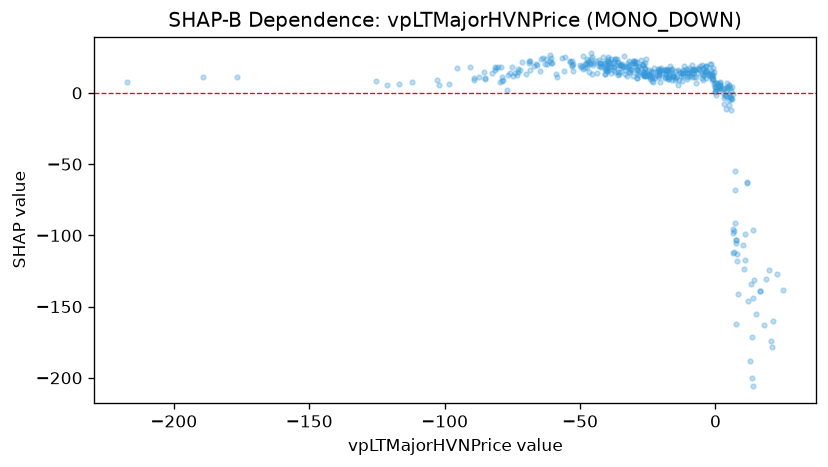

Data behind this chart, as committed beside it:
feature_value, shap_value
-15.74, 11.68
-15.25, 10.85
-28.99, 22
-28.06, 17.96
-35.82, 21.45
-39.06, 20.85
-39.52, 22.16
-28.84, 10.65
-17.87, 11.07
-12.37, 13.73
-17.9, 15.23
-15.9, 16.77
-17.58, 16.12
-20.69, 15.41
-26, 17.31
-28.64, 18.92
-32.46, 21.25
-41.59, 24.98
-20.9, 12.64
-22.69, 17.56
-26.73, 19.32
-16.66, 19.16
-3.534, 18.64
-5.04, 19.26
8.098, -118
7.798, -113.3
6.342, -0.4482
7.402, -103.3
4.386, 7.309
1.963, 3.051
-3.295, 15.28
-25.87, 20.94
-14.77, 9.168
-20.96, 15.63
-26.83, 20.36
-27.64, 23.35
-26.52, 13.64
-25.81, 24.09
-24.53, 16.3
-39.79, 25.48
-22.77, 11.11
-30.56, 22.46
-26.31, 17.77
-29.08, 14.05
-23.56, 10.64
-24.6, 11.87
-23.32, 11.64
-26.73, 13.4
-26.34, 14.36
-34.46, 18.64
-33.28, 16.27
-37.39, 18.07
-40.74, 19.44
-36.29, 23.56
-60.61, 24.86
-61.07, 26.93
-74.1, 13.98
-73.03, 16.98
-76.63, 12.37
-79.21, 18.05
... 382 more rows
